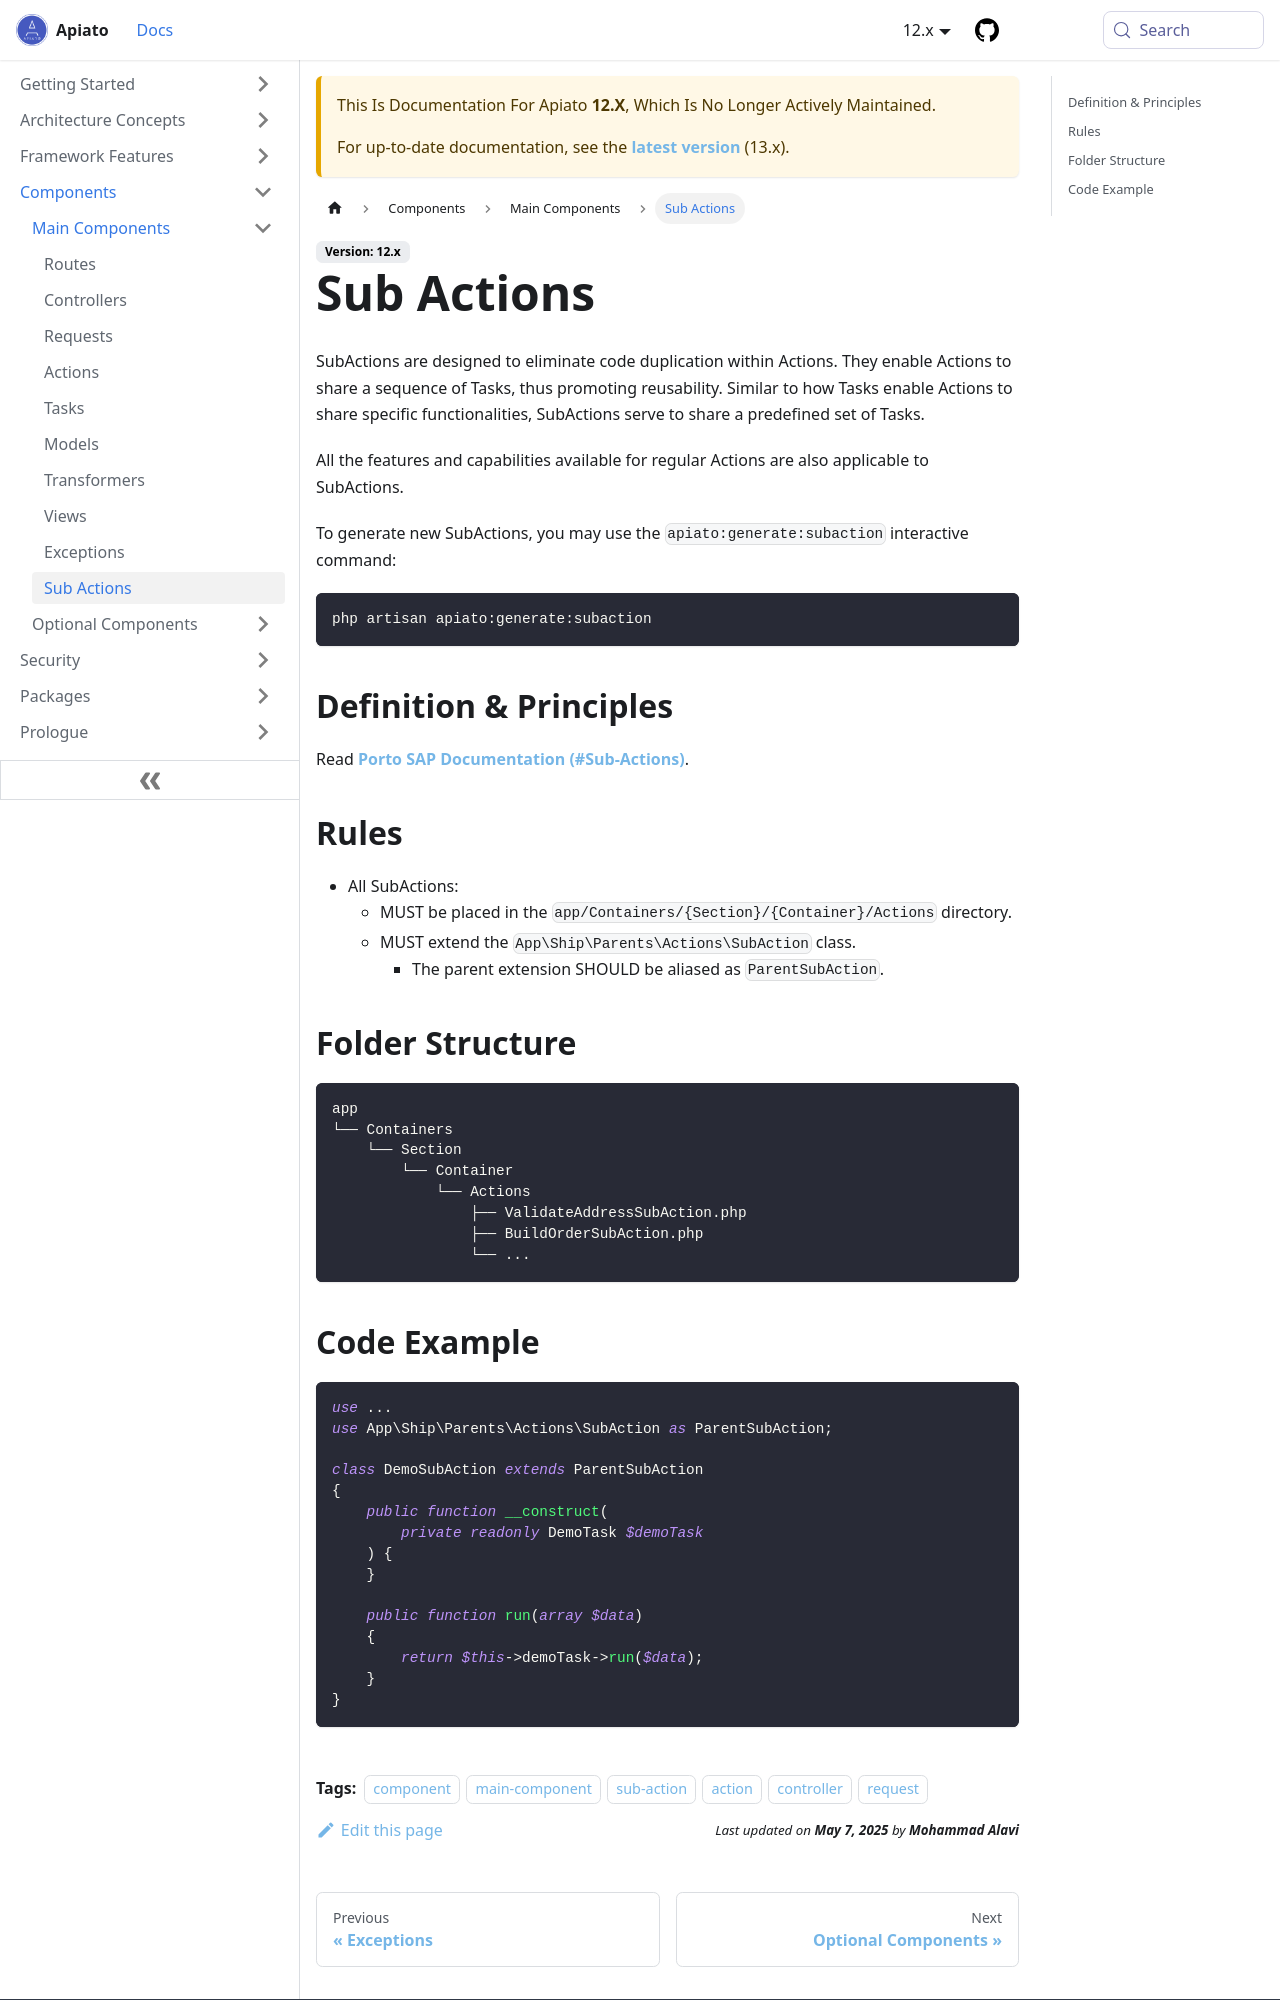

repository: apiato/documentation · page: docs/12.x/components/main-components/subactions/index.html · generator: docusaurus

---
sidebar_position: 10
title: Sub Actions
tags:
  - component
  - main-component
  - sub-action
  - action
  - controller
  - request
---

SubActions are designed to eliminate code duplication within Actions.
They enable Actions to share a sequence of Tasks, thus promoting reusability.
Similar to how Tasks enable Actions to share specific functionalities,
SubActions serve to share a predefined set of Tasks.

All the features and capabilities available for regular Actions are also applicable to SubActions.

To generate new SubActions you may use the `apiato:generate:subaction` interactive command:

```
php artisan apiato:generate:subaction
```

## Definition & Principles

Read [**Porto SAP Documentation (#Sub-Actions)**](https://github.com/Mahmoudz/Porto#definitions--principles).

## Rules

- All SubActions:
  - MUST be placed in the `app/Containers/{Section}/{Container}/Actions` directory.
  - MUST extend the `App\Ship\Parents\Actions\SubAction` class.
    - The parent extension SHOULD be aliased as `ParentSubAction`.

## Folder Structure

```markdown
app
└── Containers
    └── Section
        └── Container
            └── Actions
                ├── ValidateAddressSubAction.php
                ├── BuildOrderSubAction.php
                └── ...
```
